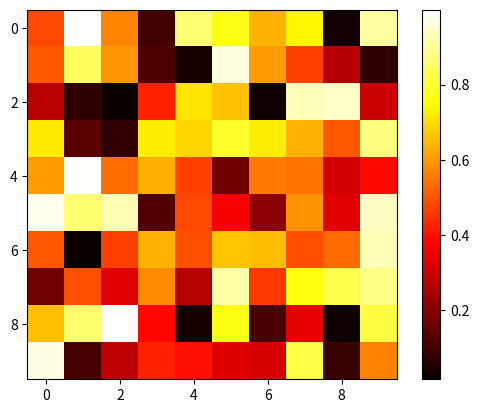

The matplotlib source for this figure:
import matplotlib.pyplot as plt
import numpy as np

# Sample data
data = np.random.rand(10, 10)

# Create a heatmap
plt.imshow(data, cmap='hot', interpolation='nearest')

# Add a colorbar
plt.colorbar()

# Display the plot
plt.show()